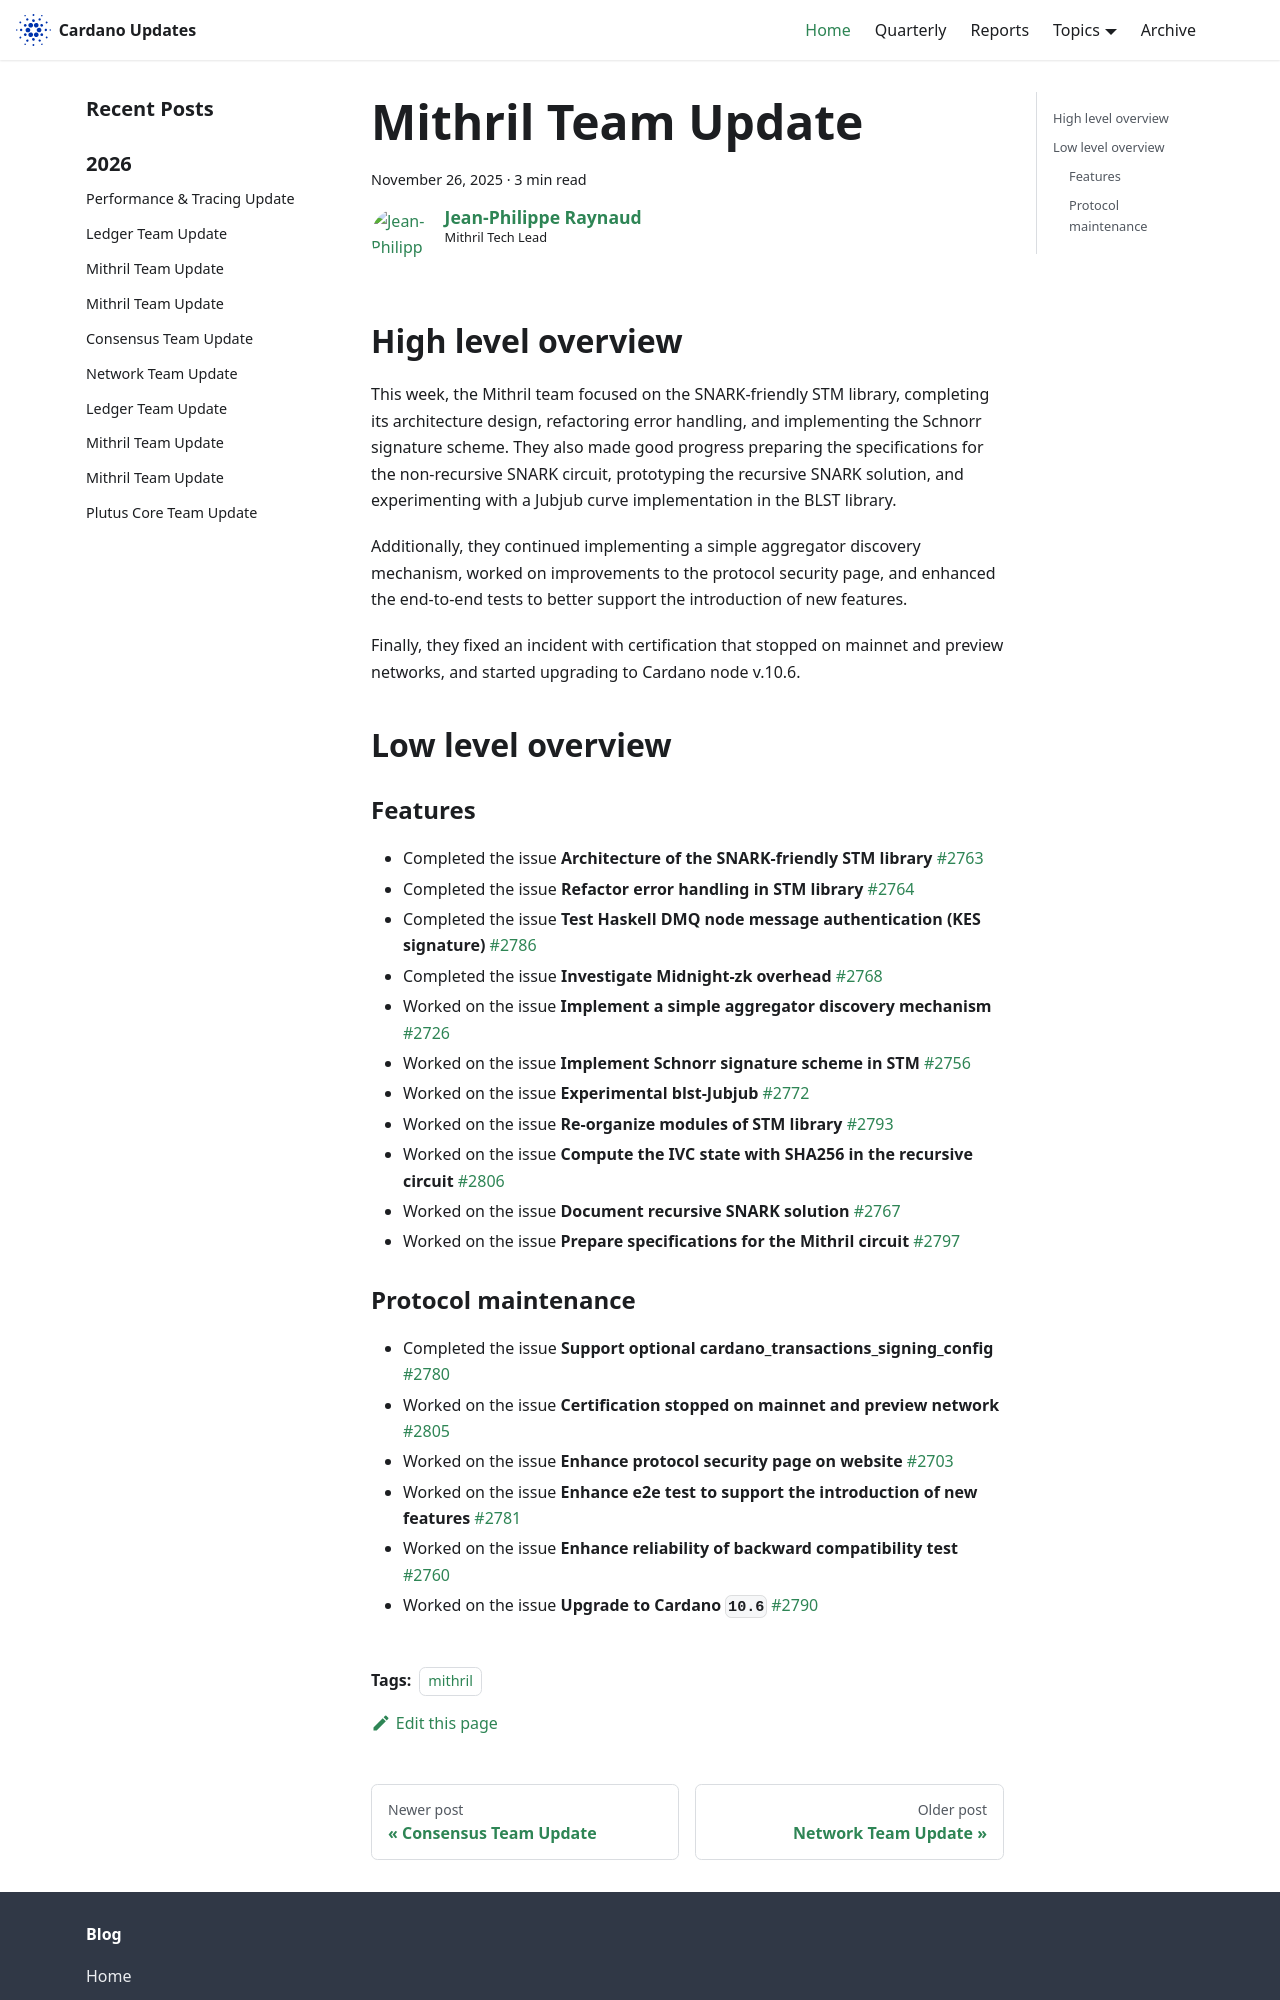

repository: IntersectMBO/cardano-updates · page: 2025-11-26-mithril/index.html · generator: docusaurus

---
title: Mithril Team Update
slug: 2025-11-26-mithril
authors: jpraynaud
tags: [mithril]
hide_table_of_contents: false
---

## High level overview

This week, the Mithril team focused on the SNARK-friendly STM library, completing its architecture design, refactoring error handling, and implementing the Schnorr signature scheme. They also made good progress preparing the specifications for the non-recursive SNARK circuit, prototyping the recursive SNARK solution, and experimenting with a Jubjub curve implementation in the BLST library.

Additionally, they continued implementing a simple aggregator discovery mechanism, worked on improvements to the protocol security page, and enhanced the end-to-end tests to better support the introduction of new features.

Finally, they fixed an incident with certification that stopped on mainnet and preview networks, and started upgrading to Cardano node v.10.6.

## Low level overview

### Features

- Completed the issue **Architecture of the SNARK-friendly STM library** [#2763](https://github.com/input-output-hk/mithril/issues/2763)
- Completed the issue **Refactor error handling in STM library** [#2764](https://github.com/input-output-hk/mithril/issues/2764)
- Completed the issue **Test Haskell DMQ node message authentication (KES signature)** [#2786](https://github.com/input-output-hk/mithril/issues/2786)
- Completed the issue **Investigate Midnight-zk overhead** [#2768](https://github.com/input-output-hk/mithril/issues/2768)
- Worked on the issue **Implement a simple aggregator discovery mechanism** [#2726](https://github.com/input-output-hk/mithril/issues/2726)
- Worked on the issue **Implement Schnorr signature scheme in STM** [#2756](https://github.com/input-output-hk/mithril/issues/2756)
- Worked on the issue **Experimental blst-Jubjub** [#2772](https://github.com/input-output-hk/mithril/issues/2772)
- Worked on the issue **Re-organize modules of STM library** [#2793](https://github.com/input-output-hk/mithril/issues/2793)
- Worked on the issue **Compute the IVC state with SHA256 in the recursive circuit** [#2806](https://github.com/input-output-hk/mithril/issues/2806)
- Worked on the issue **Document recursive SNARK solution** [#2767](https://github.com/input-output-hk/mithril/issues/2767)
- Worked on the issue **Prepare specifications for the Mithril circuit** [#2797](https://github.com/input-output-hk/mithril/issues/2797)
